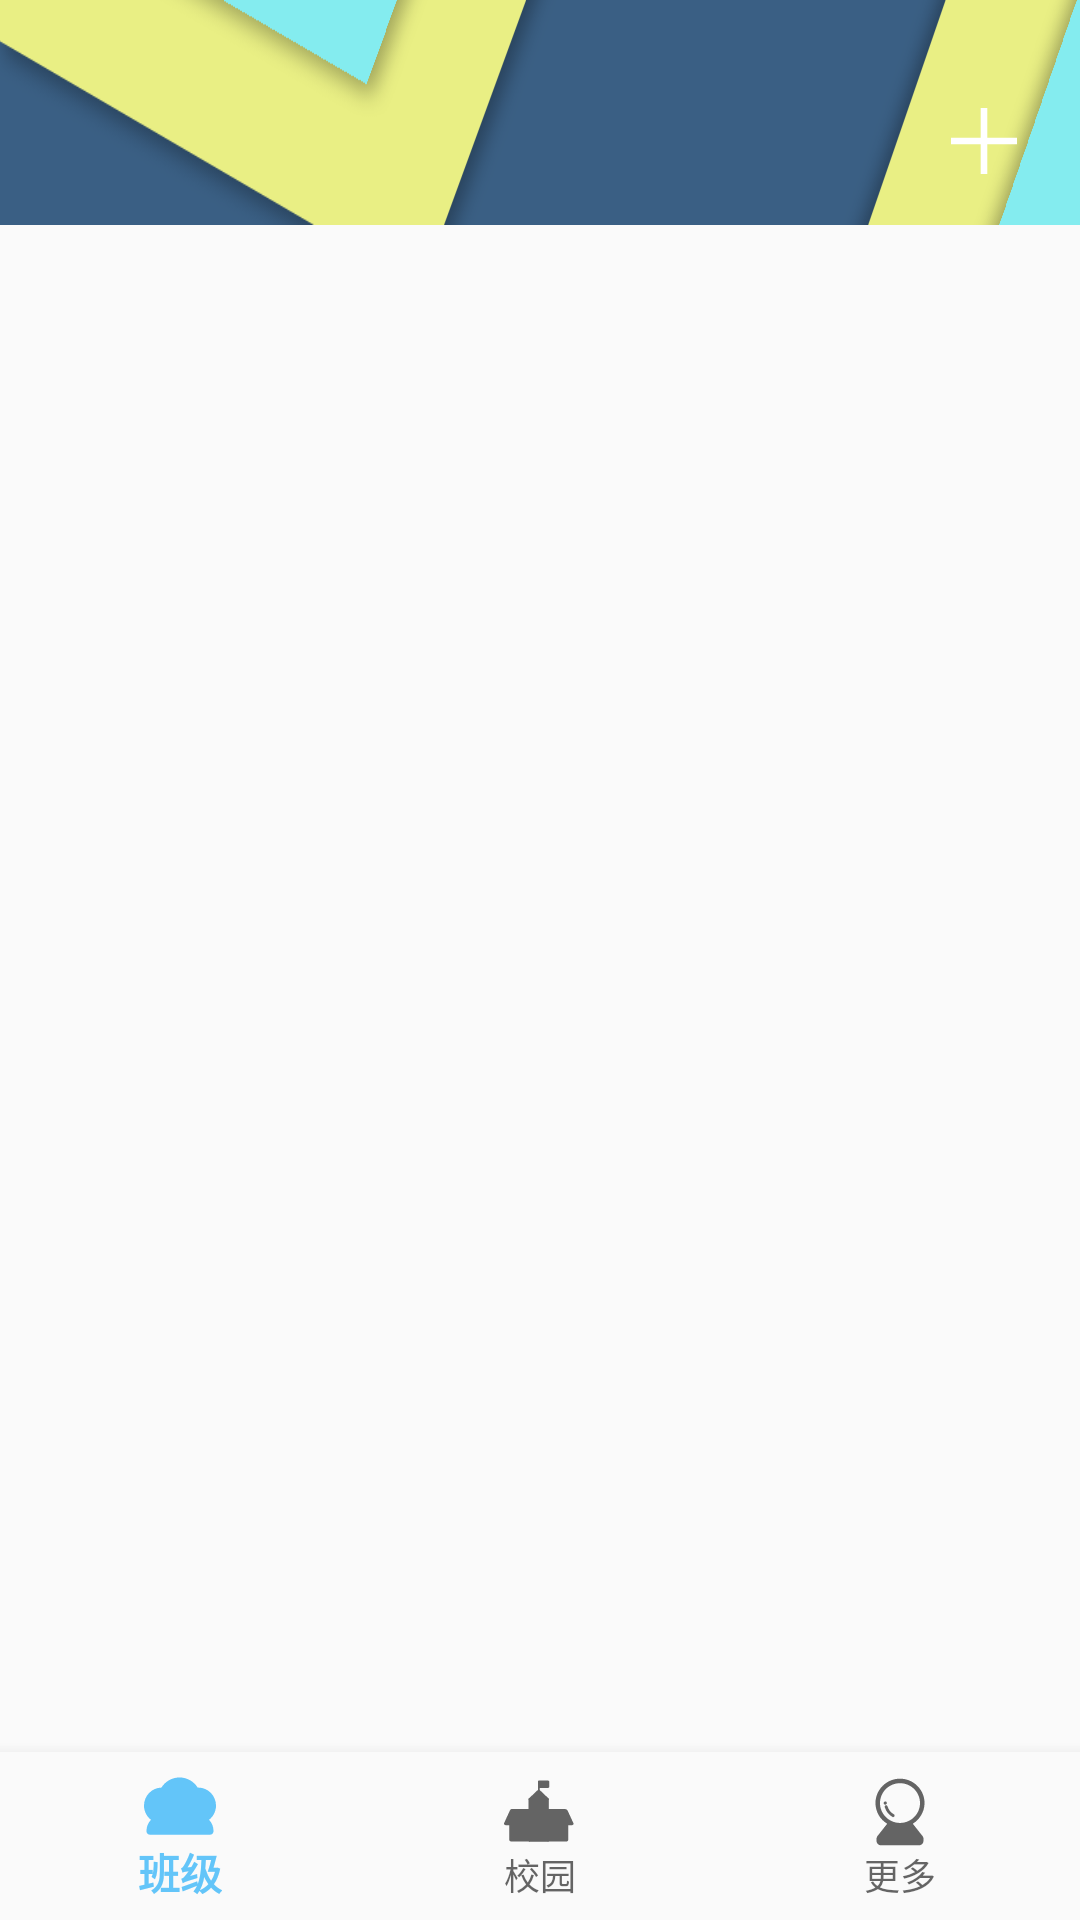

Here is an Android app screen rendered from its layout file. Give the layout XML and the strings, colors and styles it references.
<!-- AndroidManifest.xml: application theme AppTheme -->
<!-- res/layout/activity_main.xml -->
<?xml version="1.0" encoding="utf-8"?>
<RelativeLayout xmlns:android="http://schemas.android.com/apk/res/android"
    xmlns:app="http://schemas.android.com/apk/res-auto"
    xmlns:tools="http://schemas.android.com/tools"
    android:id="@+id/container"
    android:layout_width="match_parent"
    android:layout_height="match_parent"
    tools:context=".MainActivity">

    
    <android.support.v7.widget.Toolbar
        android:id="@+id/titlebar"
        android:layout_width="match_parent"
        android:layout_height="75dp"
        android:background="@drawable/titlebar"
        android:minHeight="?attr/actionBarSize"
        android:layout_alignParentTop="true"
        android:theme="?attr/actionBarTheme" >
        <RelativeLayout
            android:layout_width="match_parent"
            android:layout_height="match_parent">

            <TextView
                android:id="@+id/toolbar_title"
                android:layout_width="wrap_content"
                android:layout_height="wrap_content"
                android:textSize="21sp"
                android:textColor="@color/white"
                android:text=""
                android:layout_centerHorizontal="true"
                android:layout_marginTop="35dp"/>

            <ImageView
                android:id="@+id/toolbar_add"
                android:layout_width="wrap_content"
                android:layout_height="wrap_content"
                android:contentDescription="@string/toolbar_add"
                android:src="@drawable/ic_toolbar_plus"
                android:layout_alignParentEnd="true"
                android:layout_marginTop="35dp"
                android:layout_marginEnd="20dp"
                />

        </RelativeLayout>


    </android.support.v7.widget.Toolbar>

    <FrameLayout
        android:id="@+id/content"
        android:layout_below="@id/titlebar"
        android:layout_above="@id/navigation"
        android:layout_width="match_parent"
        android:layout_height="match_parent"
        >
    </FrameLayout>
    <android.support.design.widget.BottomNavigationView
        android:id="@+id/navigation"
        android:layout_width="0dp"
        android:layout_height="wrap_content"
        android:layout_marginStart="0dp"
        android:layout_marginEnd="0dp"
        android:background="?android:attr/windowBackground"
        android:layout_alignParentBottom="true"
        android:layout_alignParentStart="true"
        android:layout_alignParentEnd="true"
        app:menu="@menu/navigation" />

</RelativeLayout>
<!-- resources referenced by this layout -->
<resources>
  <color name="white">#fff</color>
  <!-- drawable ic_toolbar_plus (drawable) -->
  <vector android:height="24dp" android:viewportHeight="1024"
      android:viewportWidth="1024" android:width="24dp" xmlns:android="http://schemas.android.com/apk/res/android">
      <path android:fillColor="#ffffff" android:pathData="M465.07,42.67v422.4H42.67v93.87h422.4V981.33h93.87V558.93H981.33v-93.87H558.93V42.67z"/>
  </vector>
  <!-- drawable titlebar: png bitmap (drawable, 23865 bytes) -->
  <string name="toolbar_add">操作</string>
  <style name="AppTheme" parent="Theme.AppCompat.Light.DarkActionBar">
          
          <item name="colorPrimary">@color/colorPrimary</item>
          <item name="colorPrimaryDark">@color/colorPrimaryDark</item>
          <item name="colorAccent">@color/colorAccent</item>
          <item name="windowActionBar">false</item>
          <item name="windowNoTitle">true</item>
      </style>
  <color name="colorPrimary">#63C5F9</color>
  <color name="colorPrimaryDark">#4ABCF9</color>
  <color name="colorAccent">#FDB01F</color>
</resources>
